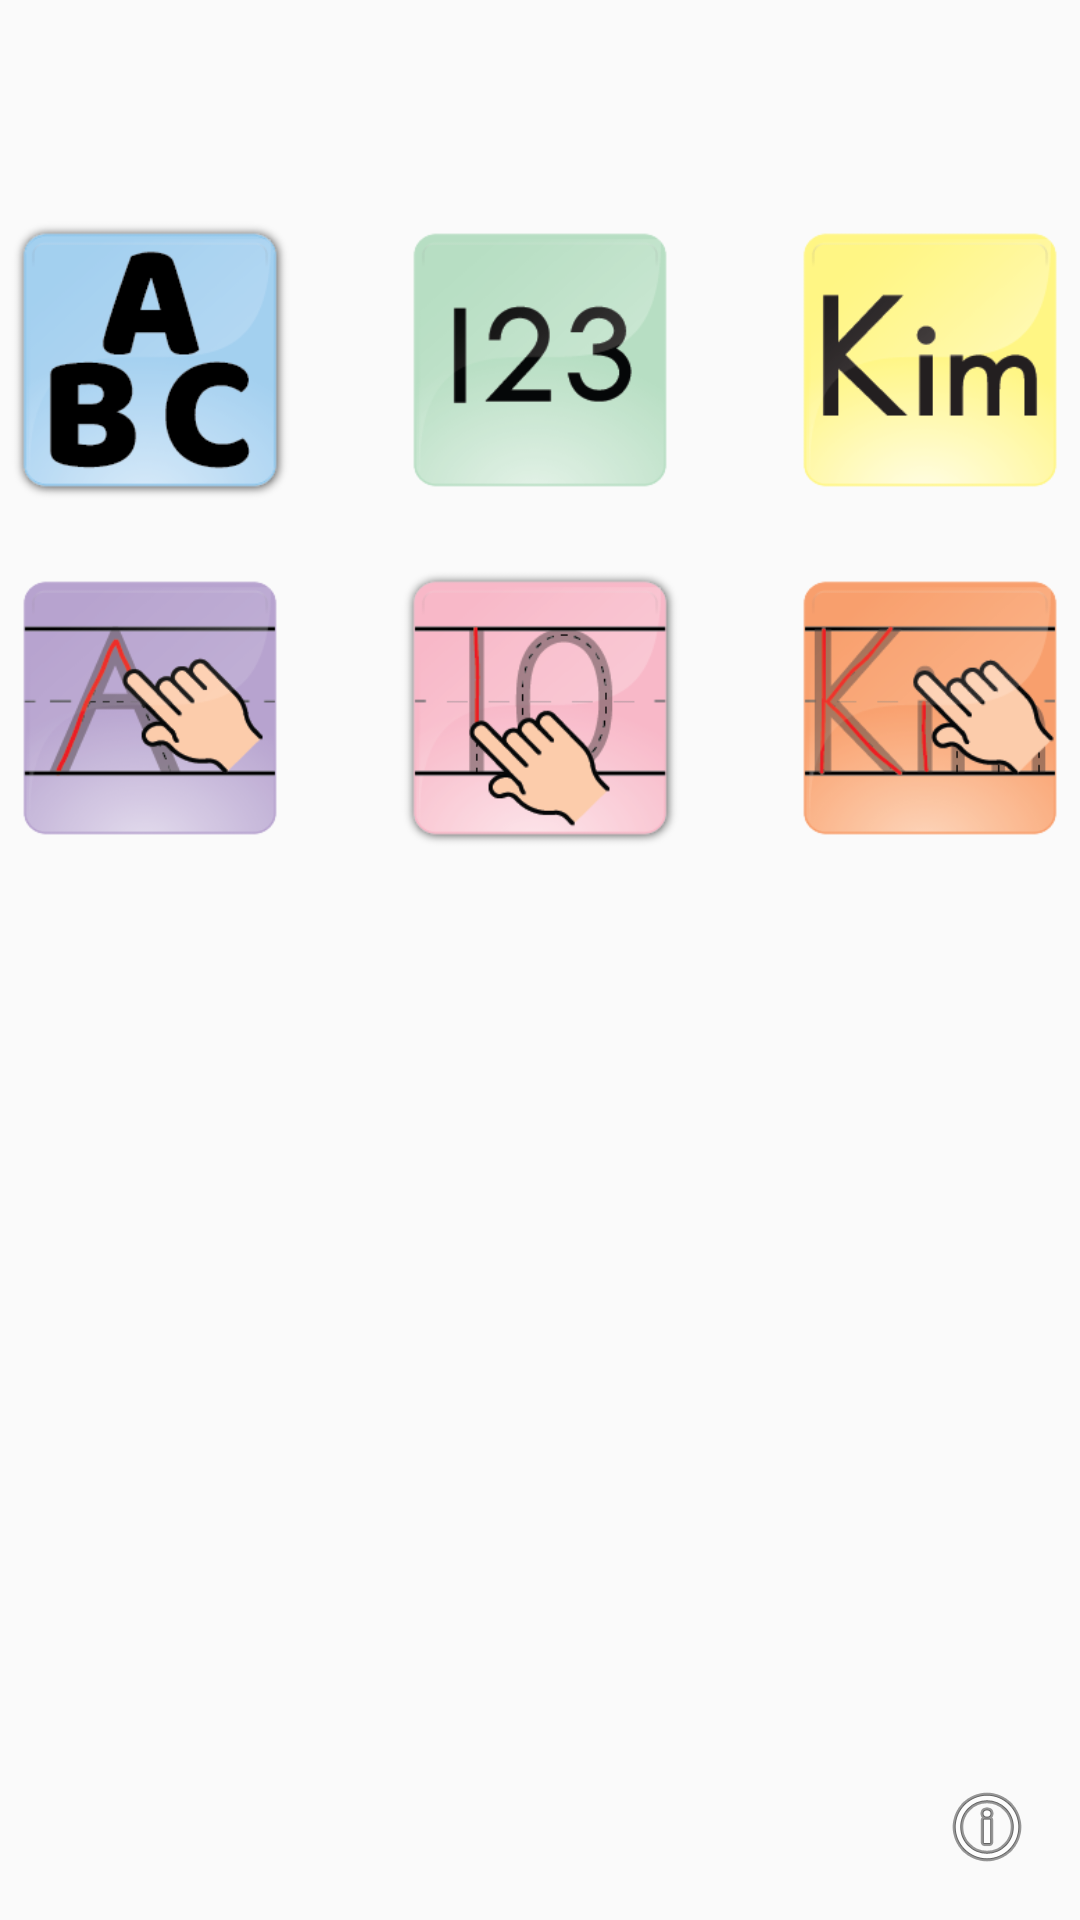

Reconstruct the res/layout file that produces this screen, plus the resources it refers to.
<!-- AndroidManifest.xml: application theme AppTheme -->
<!-- res/layout/activity_menu.xml -->
<?xml version="1.0" encoding="utf-8"?>
<android.support.constraint.ConstraintLayout xmlns:android="http://schemas.android.com/apk/res/android"
    xmlns:app="http://schemas.android.com/apk/res-auto"
    xmlns:tools="http://schemas.android.com/tools"
    android:id="@+id/activity_menu"
    android:layout_width="match_parent"
    android:layout_height="match_parent"
    android:paddingBottom="@dimen/activity_vertical_margin"
    android:paddingLeft="@dimen/activity_horizontal_margin"
    android:paddingRight="@dimen/activity_horizontal_margin"
    android:paddingTop="@dimen/activity_vertical_margin"
    tools:context="com.example.cs246project.kindergartenprepapp.MainActivity">

    <android.support.constraint.ConstraintLayout
        android:layout_width="0dp"
        android:layout_height="100dp"
        android:maxWidth="400dp"
        android:layout_marginRight="0dp"
        app:layout_constraintRight_toRightOf="parent"
        android:layout_marginTop="16dp"
        app:layout_constraintTop_toBottomOf="@+id/constraintLayout"
        android:layout_marginLeft="0dp"
        app:layout_constraintLeft_toLeftOf="parent">

        <ImageView
            android:id="@+id/letterTraceButton"
            android:layout_width="100dp"
            android:layout_height="100dp"
            android:text="Letter Trace"
            android:onClick="sendToLetterTraceActivity"
            app:srcCompat="@drawable/activity_btn_letter"
            android:layout_marginEnd="16dp"
            android:layout_marginLeft="0dp"
            app:layout_constraintLeft_toLeftOf="parent"
            app:layout_constraintTop_toTopOf="parent"
            android:layout_marginTop="0dp"
            app:layout_constraintBottom_toBottomOf="parent"
            android:layout_marginBottom="0dp" />

        <ImageView
            android:id="@+id/numberTraceButton"
            android:layout_width="100dp"
            android:layout_height="100dp"
            android:text="Number Trace"
            android:onClick="sendToNumberTraceActivity"
            app:srcCompat="@drawable/activity_btn_number"
            android:layout_marginStart="6dp"
            android:layout_marginEnd="6dp"
            app:layout_constraintRight_toLeftOf="@+id/nameTraceButton"
            android:layout_marginRight="8dp"
            app:layout_constraintLeft_toRightOf="@+id/letterTraceButton"
            android:layout_marginLeft="8dp"
            app:layout_constraintTop_toTopOf="parent"
            android:layout_marginTop="0dp"
            app:layout_constraintBottom_toBottomOf="parent"
            android:layout_marginBottom="0dp" />

        <ImageView
            android:id="@+id/nameTraceButton"
            android:layout_width="100dp"
            android:layout_height="100dp"
            android:text="Name Trace"
            android:onClick="sendToNameTraceActivity"
            app:srcCompat="@drawable/activity_btn_name_trace"
            android:layout_marginStart="16dp"
            android:layout_marginRight="0dp"
            app:layout_constraintRight_toRightOf="parent"
            app:layout_constraintTop_toTopOf="parent"
            android:layout_marginTop="0dp"
            app:layout_constraintBottom_toBottomOf="parent"
            android:layout_marginBottom="0dp" />

    </android.support.constraint.ConstraintLayout>

    <android.support.constraint.ConstraintLayout
        android:layout_width="0dp"
        android:layout_height="100dp"
        android:maxWidth="400dp"
        android:layout_marginLeft="0dp"
        app:layout_constraintLeft_toLeftOf="parent"
        android:layout_marginRight="0dp"
        app:layout_constraintRight_toRightOf="parent"
        app:layout_constraintTop_toTopOf="parent"
        android:layout_marginTop="70dp"
        android:id="@+id/constraintLayout">

        <ImageView
            android:id="@+id/wordSelectableBtn"
            android:layout_width="100dp"
            android:layout_height="100dp"
            android:onClick="sendToWordSelectable"
            app:srcCompat="@drawable/activity_btn_word"
            android:layout_marginEnd="16dp"
            android:layout_marginLeft="0dp"
            app:layout_constraintLeft_toLeftOf="parent"
            app:layout_constraintTop_toTopOf="parent"
            android:layout_marginTop="0dp"
            app:layout_constraintBottom_toBottomOf="parent"
            android:layout_marginBottom="0dp" />

        <ImageView
            android:id="@+id/countSelectableBtn"
            android:text="Count Selectable"
            android:layout_width="100dp"
            android:layout_height="100dp"
            android:onClick="sendToCountSelectable"
            app:srcCompat="@drawable/activity_btn_count"
            android:layout_marginStart="6dp"
            android:layout_marginEnd="6dp"
            app:layout_constraintLeft_toRightOf="@+id/wordSelectableBtn"
            android:layout_marginLeft="8dp"
            app:layout_constraintRight_toLeftOf="@+id/nameSelectableBtn"
            android:layout_marginRight="8dp"
            app:layout_constraintTop_toTopOf="parent"
            android:layout_marginTop="0dp"
            app:layout_constraintBottom_toBottomOf="parent"
            android:layout_marginBottom="0dp" />

        <ImageView
            android:id="@+id/nameSelectableBtn"
            android:text="Name Selectable"
            android:layout_width="100dp"
            android:layout_height="100dp"
            android:onClick="sendToNameSelectable"
            app:srcCompat="@drawable/activity_btn_name"
            android:layout_marginStart="16dp"
            android:layout_marginRight="0dp"
            app:layout_constraintRight_toRightOf="parent"
            app:layout_constraintTop_toTopOf="parent"
            android:layout_marginTop="0dp"
            app:layout_constraintBottom_toBottomOf="parent"
            android:layout_marginBottom="0dp" />

    </android.support.constraint.ConstraintLayout>

    <ImageButton
        android:id="@+id/aboutAppButton"
        style="@android:style/Widget.Material.Light.ImageButton"
        android:layout_width="50dp"
        android:layout_height="50dp"
        android:layout_marginBottom="6dp"
        android:layout_marginEnd="6dp"
        android:background="@android:color/transparent"
        android:backgroundTintMode="src_over"
        android:onClick="sendToAboutActivity"
        app:srcCompat="@android:drawable/ic_menu_info_details"
        android:text="About App"
        app:layout_constraintBottom_toBottomOf="parent"
        app:layout_constraintRight_toRightOf="parent"
        tools:style="@android:style/Widget.DeviceDefault.ImageButton" />


</android.support.constraint.ConstraintLayout>
<!-- resources referenced by this layout -->
<resources>
  <!-- drawable activity_btn_count: png bitmap (drawable, 9919 bytes) -->
  <!-- drawable activity_btn_letter: png bitmap (drawable, 15236 bytes) -->
  <!-- drawable activity_btn_name: png bitmap (drawable, 9451 bytes) -->
  <!-- drawable activity_btn_name_trace: png bitmap (drawable, 17316 bytes) -->
  <!-- drawable activity_btn_number: png bitmap (drawable, 13827 bytes) -->
  <!-- drawable activity_btn_word: png bitmap (drawable, 11507 bytes) -->
  <style name="AppTheme" parent="Theme.AppCompat.Light.NoActionBar">
          
          <item name="colorPrimary">@color/colorPrimary</item>
          <item name="colorPrimaryDark">@color/colorPrimaryDark</item>
          <item name="colorAccent">@color/colorAccent</item>
      </style>
  <!-- not gathered from this repository: default colours our renderer supplied (Android Studio template values) -->
  <color name="colorPrimary">#FF6200EE</color>
  <color name="colorPrimaryDark">#FF3700B3</color>
  <color name="colorAccent">#FF03DAC5</color>
</resources>
